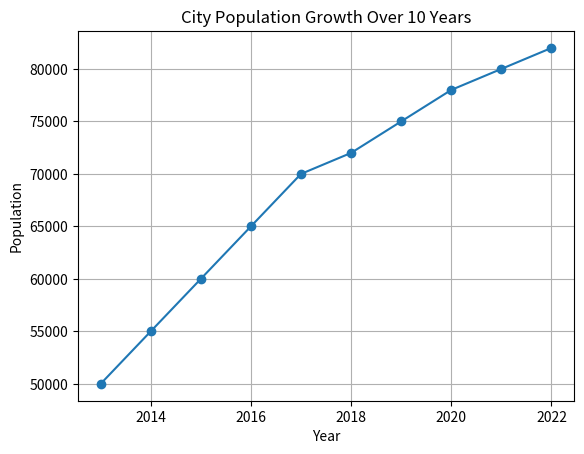

The matplotlib source for this figure:
import matplotlib.pyplot as plt

years = [2013, 2014, 2015, 2016, 2017, 2018, 2019, 2020, 2021, 2022]
population = [50000, 55000, 60000, 65000, 70000, 72000, 75000, 78000, 80000, 82000]

plt.plot(years, population, marker='o', linestyle='-')
plt.xlabel('Year')
plt.ylabel('Population')
plt.title('City Population Growth Over 10 Years')

plt.grid(True)
plt.show()
#done